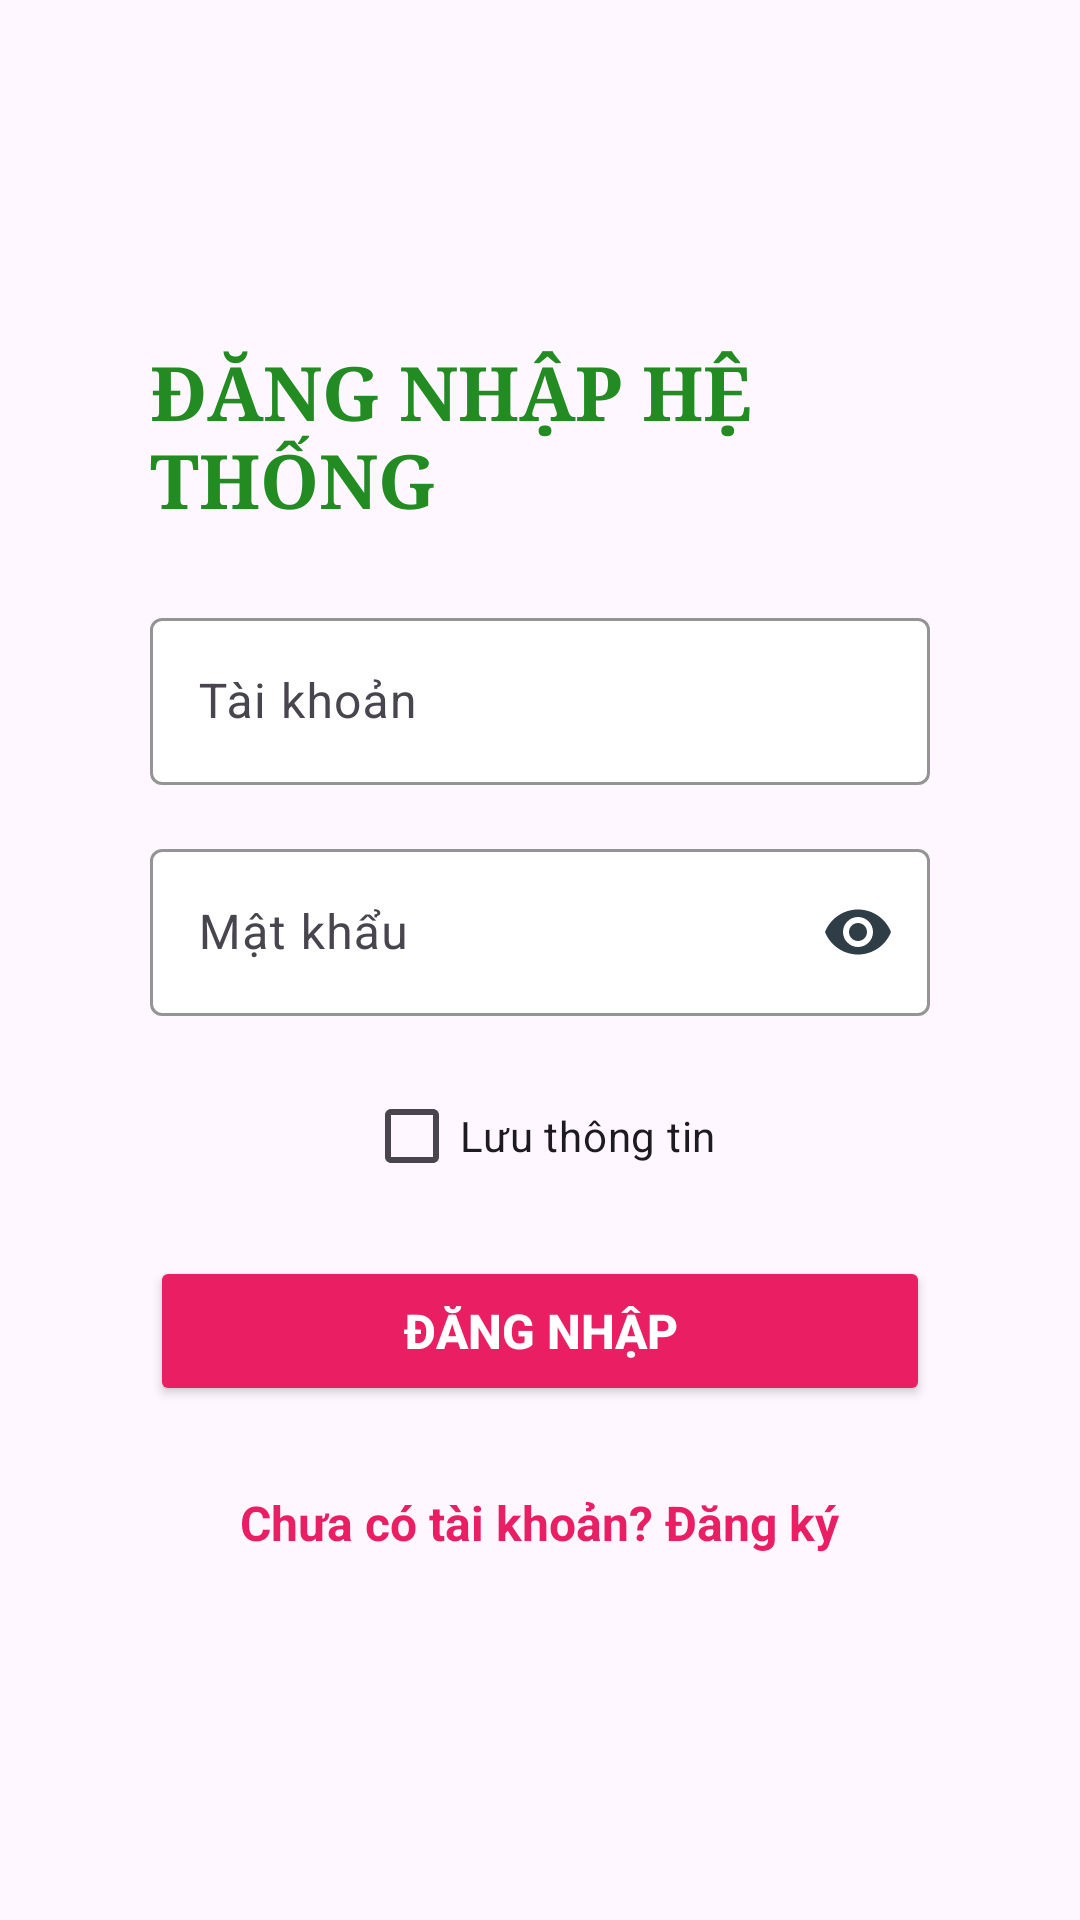

Layout XML and referenced resources for this Android screen:
<!-- AndroidManifest.xml: application theme Theme.MyPham -->
<!-- res/layout/activity_login.xml -->
<?xml version="1.0" encoding="utf-8"?>
<LinearLayout
    xmlns:android="http://schemas.android.com/apk/res/android"
    xmlns:app="http://schemas.android.com/apk/res-auto"
    android:layout_width="match_parent"
    android:layout_height="match_parent"
    android:orientation="vertical"
    android:paddingLeft="50dp"
    android:paddingRight="50dp"
    android:gravity="center_vertical"
    android:background="?android:windowBackground">
    <TextView
        android:layout_width="wrap_content"
        android:layout_height="wrap_content"
        android:text="ĐĂNG NHẬP HỆ THỐNG"
        android:textSize="25sp"
        android:textStyle="bold"
        android:fontFamily="serif"
        android:layout_gravity="center"
        android:textColor="#228B22"
        android:layout_marginBottom="24dp"/>

    <com.google.android.material.textfield.TextInputLayout
        style="@style/Widget.Material3.TextInputLayout.OutlinedBox"
        android:layout_width="match_parent"
        android:layout_height="wrap_content"
        android:layout_marginBottom="16dp"
        android:hint="Tài khoản"
        app:boxBackgroundColor="#FFFFFF"
        app:boxStrokeColor="#E91E63"
        app:hintTextColor="#E91E63">
        <com.google.android.material.textfield.TextInputEditText
            android:id="@+id/editTextTaiKhoan"
            android:layout_width="match_parent"
            android:layout_height="wrap_content"
            android:textColor="?attr/colorOnSurface" />
    </com.google.android.material.textfield.TextInputLayout>

    <com.google.android.material.textfield.TextInputLayout
        style="@style/Widget.Material3.TextInputLayout.OutlinedBox"
        android:layout_width="match_parent"
        android:layout_height="wrap_content"
        android:layout_marginBottom="16dp"
        android:hint="Mật khẩu"
        app:boxBackgroundColor="#FFFFFF"
        app:boxStrokeColor="#E91E63"
        app:hintTextColor="#E91E63"
        app:passwordToggleEnabled="true"
        app:passwordToggleTint="#2F3E46">

        <com.google.android.material.textfield.TextInputEditText
            android:id="@+id/editTextMatKhau"
            android:layout_width="match_parent"
            android:layout_height="wrap_content"
            android:inputType="textPassword"
            android:textColor="?attr/colorOnSurface" />
    </com.google.android.material.textfield.TextInputLayout>

    <CheckBox
        android:id="@+id/checkBoxLuu"
        android:layout_width="wrap_content"
        android:layout_height="wrap_content"
        android:text="Lưu thông tin"
        android:textColor="?attr/colorOnSurface"
        android:layout_marginBottom="16dp"
        android:layout_gravity="center"/>

    <Button
        android:id="@+id/buttonDangNhap"
        android:layout_width="match_parent"
        android:layout_height="50dp"
        android:text="ĐĂNG NHẬP"
        android:textSize="16sp"
        android:textStyle="bold"
        android:backgroundTint="#E91E63"
        android:textColor="#FFFFFF"
        android:layout_gravity="center"/>

    <TextView
        android:id="@+id/textViewDangKy"
        android:layout_width="wrap_content"
        android:layout_height="wrap_content"
        android:text="Chưa có tài khoản? Đăng ký"
        android:textColor="#E91E63"
        android:textStyle="bold"
        android:textSize="16sp"
        android:layout_marginTop="20dp"
        android:layout_gravity="center"
        android:clickable="true"
        android:focusable="true"
        android:padding="8dp"/>
</LinearLayout>
<!-- resources referenced by this layout -->
<resources>
  <style name="Theme.MyPham" parent="Base.Theme.MyPham" />
  <style name="Base.Theme.MyPham" parent="Theme.Material3.DayNight.NoActionBar">
          
          
      </style>
</resources>
